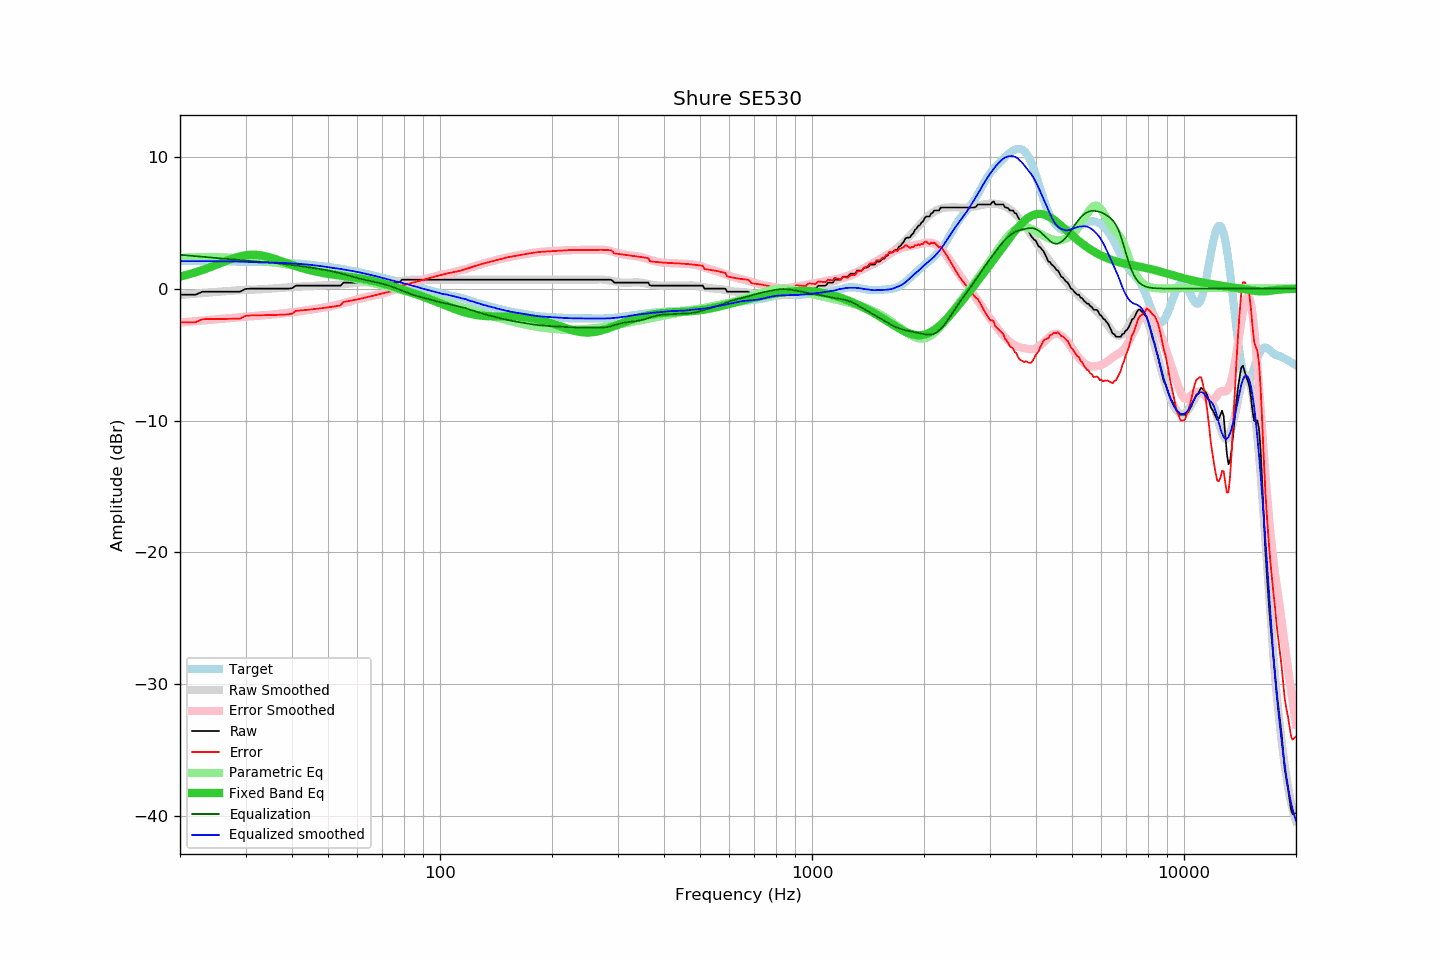

The data file committed next to this chart (first rows):
frequency, raw, error, smoothed, error_smoothed, equalization, parametric_eq, equalized_raw, equalized_smoothed, target
20, -0.46, -2.56, -0.48, -2.57, 2.57, 0.92, 2.11, 2.09, 2.10
21, -0.46, -2.56, -0.43, -2.52, 2.52, 1.07, 2.06, 2.09, 2.10
22, -0.46, -2.55, -0.38, -2.47, 2.47, 1.23, 2.01, 2.09, 2.09
23, -0.23, -2.32, -0.33, -2.42, 2.42, 1.41, 2.19, 2.09, 2.09
24, -0.23, -2.31, -0.29, -2.37, 2.37, 1.60, 2.14, 2.08, 2.08
25, -0.23, -2.30, -0.25, -2.33, 2.33, 1.80, 2.10, 2.08, 2.07
26, -0.23, -2.30, -0.21, -2.28, 2.28, 1.99, 2.05, 2.07, 2.07
27, -0.23, -2.29, -0.18, -2.24, 2.24, 2.17, 2.01, 2.07, 2.06
28, -0.23, -2.28, -0.14, -2.20, 2.20, 2.33, 1.97, 2.06, 2.05
29, -0.23, -2.28, -0.11, -2.16, 2.16, 2.45, 1.93, 2.05, 2.05
30, -0.02, -2.06, -0.09, -2.13, 2.13, 2.53, 2.11, 2.04, 2.04
31, 0.00, -2.03, -0.08, -2.10, 2.10, 2.57, 2.10, 2.02, 2.03
32, 0.00, -2.03, -0.06, -2.07, 2.07, 2.57, 2.07, 2.00, 2.03
33, 0.00, -2.02, -0.05, -2.04, 2.04, 2.53, 2.04, 1.99, 2.02
34, 0.00, -2.01, -0.03, -2.01, 2.01, 2.46, 2.01, 1.98, 2.01
35, 0.00, -2.00, 0.00, -1.98, 1.98, 2.36, 1.98, 1.98, 2.00
36, 0.00, -1.99, 0.03, -1.94, 1.94, 2.26, 1.94, 1.97, 1.99
37, 0.00, -1.98, 0.05, -1.91, 1.91, 2.14, 1.91, 1.96, 1.98
38, 0.00, -1.97, 0.08, -1.87, 1.87, 2.02, 1.87, 1.95, 1.97
39, 0.00, -1.95, 0.09, -1.83, 1.83, 1.91, 1.83, 1.93, 1.95
40, 0.03, -1.90, 0.11, -1.80, 1.80, 1.80, 1.83, 1.90, 1.93
41, 0.23, -1.68, 0.13, -1.76, 1.76, 1.70, 1.99, 1.89, 1.91
42, 0.23, -1.66, 0.15, -1.72, 1.72, 1.61, 1.95, 1.87, 1.89
43, 0.23, -1.63, 0.18, -1.68, 1.68, 1.52, 1.91, 1.85, 1.86
44, 0.23, -1.61, 0.20, -1.63, 1.63, 1.44, 1.86, 1.83, 1.84
45, 0.23, -1.58, 0.20, -1.59, 1.59, 1.37, 1.82, 1.80, 1.81
46, 0.23, -1.55, 0.21, -1.55, 1.55, 1.31, 1.78, 1.77, 1.78
47, 0.23, -1.52, 0.22, -1.51, 1.51, 1.26, 1.74, 1.74, 1.75
48, 0.23, -1.48, 0.24, -1.47, 1.47, 1.20, 1.70, 1.71, 1.71
49, 0.23, -1.45, 0.25, -1.42, 1.42, 1.16, 1.65, 1.67, 1.68
50, 0.23, -1.42, 0.26, -1.38, 1.38, 1.12, 1.61, 1.63, 1.65
51, 0.23, -1.38, 0.26, -1.33, 1.33, 1.08, 1.56, 1.59, 1.61
52, 0.23, -1.35, 0.29, -1.27, 1.27, 1.05, 1.50, 1.56, 1.58
53, 0.23, -1.32, 0.31, -1.22, 1.22, 1.02, 1.45, 1.53, 1.55
54, 0.23, -1.28, 0.33, -1.16, 1.16, 0.99, 1.39, 1.49, 1.51
55, 0.46, -1.01, 0.36, -1.10, 1.10, 0.96, 1.56, 1.46, 1.47
56, 0.46, -0.98, 0.38, -1.04, 1.04, 0.93, 1.50, 1.42, 1.44
57, 0.46, -0.94, 0.40, -0.98, 0.98, 0.90, 1.44, 1.38, 1.40
58, 0.46, -0.90, 0.43, -0.92, 0.92, 0.88, 1.38, 1.34, 1.36
59, 0.46, -0.86, 0.45, -0.86, 0.86, 0.85, 1.32, 1.31, 1.32
60, 0.46, -0.81, 0.46, -0.81, 0.81, 0.81, 1.27, 1.27, 1.27
61, 0.46, -0.77, 0.47, -0.75, 0.75, 0.78, 1.21, 1.22, 1.23
62, 0.46, -0.72, 0.48, -0.70, 0.70, 0.75, 1.16, 1.18, 1.18
63, 0.46, -0.68, 0.48, -0.66, 0.66, 0.71, 1.12, 1.14, 1.14
64, 0.46, -0.63, 0.47, -0.62, 0.62, 0.67, 1.08, 1.09, 1.09
65, 0.46, -0.59, 0.46, -0.58, 0.58, 0.63, 1.04, 1.04, 1.05
66, 0.46, -0.54, 0.46, -0.54, 0.54, 0.59, 1.00, 1.00, 1.00
67, 0.46, -0.50, 0.46, -0.50, 0.50, 0.54, 0.96, 0.96, 0.96
68, 0.46, -0.45, 0.46, -0.46, 0.46, 0.50, 0.92, 0.92, 0.91
69, 0.46, -0.41, 0.45, -0.42, 0.42, 0.45, 0.88, 0.86, 0.87
70, 0.46, -0.37, 0.44, -0.37, 0.37, 0.41, 0.83, 0.81, 0.83
71, 0.46, -0.33, 0.44, -0.33, 0.33, 0.36, 0.79, 0.77, 0.79
72, 0.46, -0.28, 0.45, -0.28, 0.28, 0.31, 0.74, 0.73, 0.74
73, 0.46, -0.24, 0.46, -0.22, 0.22, 0.26, 0.68, 0.69, 0.70
74, 0.46, -0.20, 0.48, -0.16, 0.16, 0.21, 0.62, 0.64, 0.66
75, 0.46, -0.16, 0.50, -0.10, 0.10, 0.16, 0.56, 0.60, 0.62
76, 0.46, -0.11, 0.52, -0.04, 0.04, 0.11, 0.50, 0.56, 0.57
77, 0.46, -0.07, 0.54, 0.02, -0.02, 0.05, 0.44, 0.52, 0.53
78, 0.52, 0.03, 0.56, 0.09, -0.09, 0.00, 0.43, 0.48, 0.49
79, 0.68, 0.23, 0.59, 0.15, -0.15, -0.05, 0.53, 0.44, 0.45
... 553 more rows
